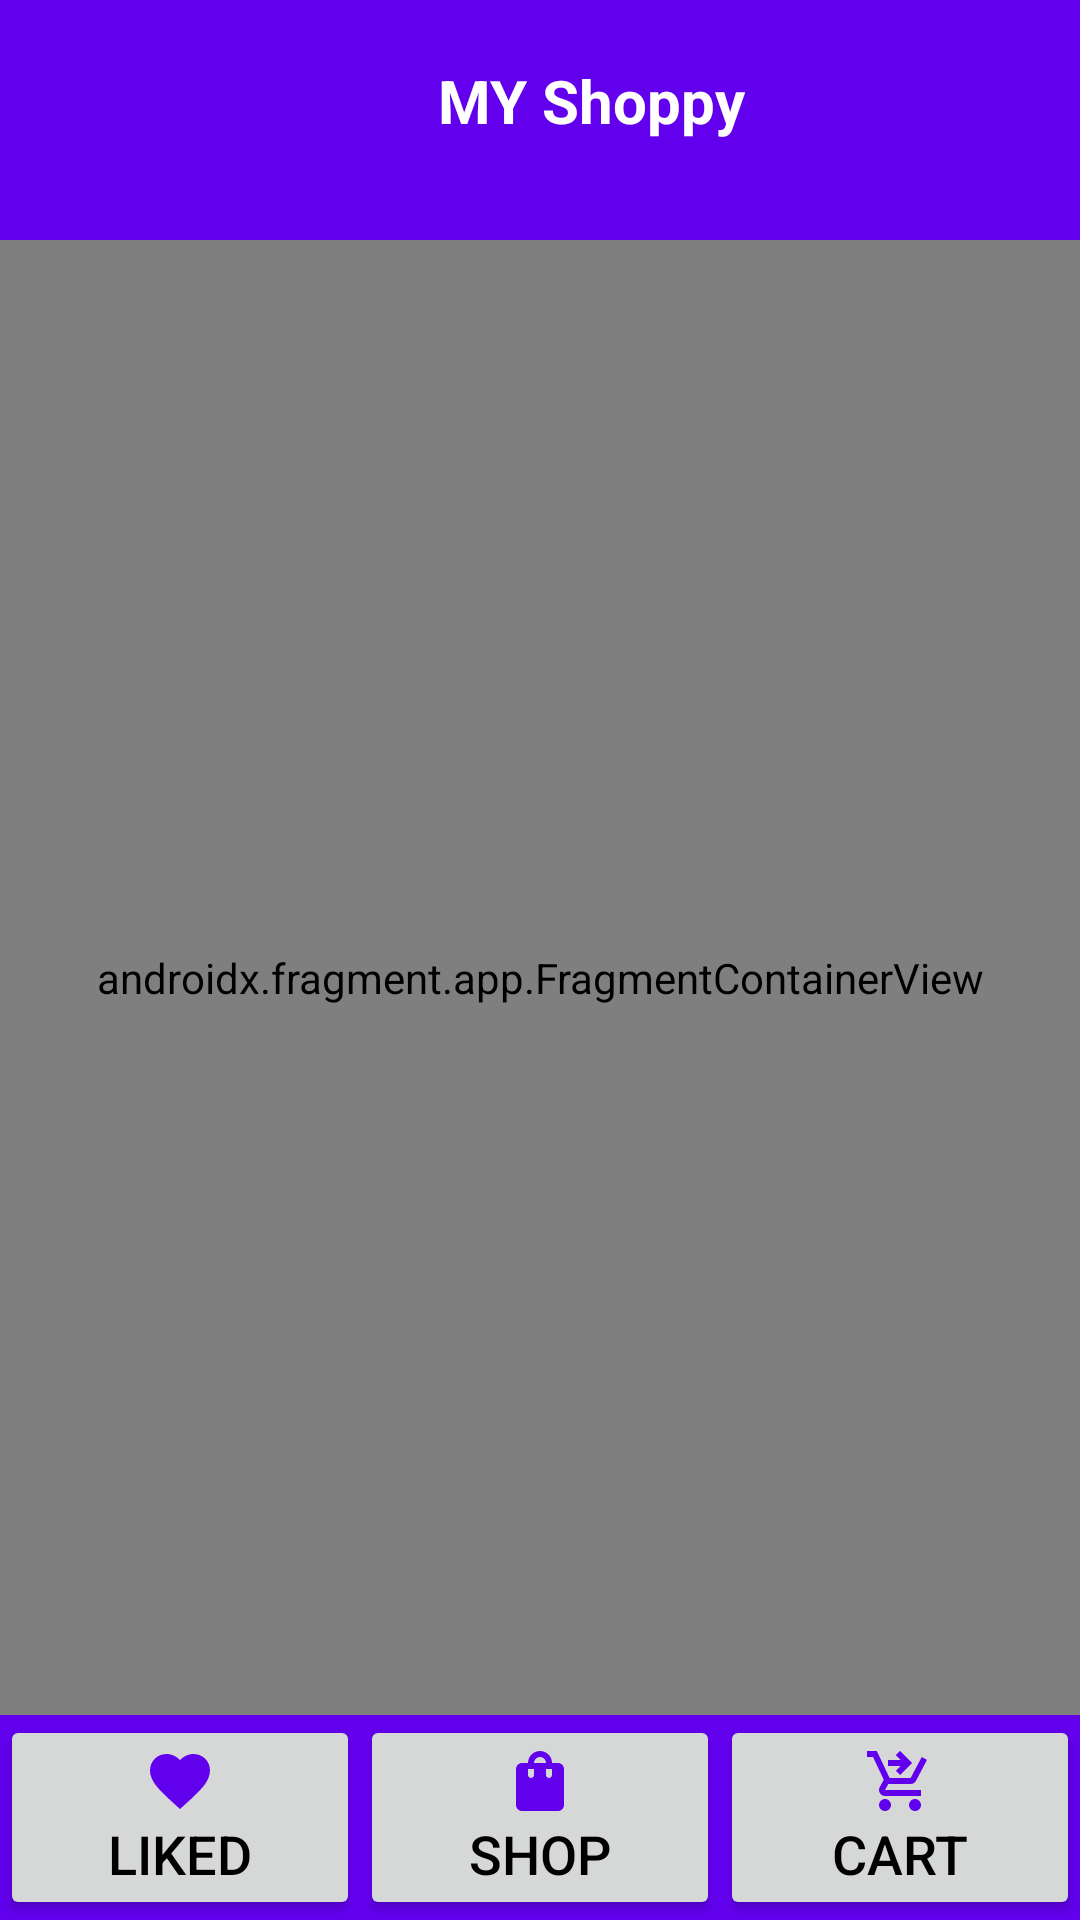

Here is an Android app screen rendered from its layout file. Give the layout XML and the strings, colors and styles it references.
<!-- AndroidManifest.xml: application theme Theme.Assignment2 -->
<!-- res/layout/activity_shop.xml -->
<?xml version="1.0" encoding="utf-8"?>
<androidx.drawerlayout.widget.DrawerLayout xmlns:android="http://schemas.android.com/apk/res/android"
xmlns:app="http://schemas.android.com/apk/res-auto"
xmlns:tools="http://schemas.android.com/tools"
android:id="@+id/drawer_layout"
android:layout_width="match_parent"
android:layout_height="match_parent"
tools:context=".Shop">



<com.google.android.material.navigation.NavigationView
    android:id="@+id/navigation_view"
    android:layout_width="match_parent"
    android:layout_height="match_parent"
    android:layout_gravity="start"
    android:background="@color/white"
    app:headerLayout="@layout/nav_header"
    app:menu="@menu/userlogged_menu" />

    <androidx.constraintlayout.widget.ConstraintLayout
        android:id="@+id/content"
        android:layout_width="match_parent"
        android:layout_height="match_parent"
        android:background="@color/design_default_color_primary"
        android:orientation="vertical">

        <RelativeLayout
            android:id="@+id/relativeLayout"
            android:layout_width="match_parent"
            android:layout_height="wrap_content"
            app:layout_constraintTop_toTopOf="parent"
            android:padding="20dp">

            <ImageView
                android:id="@+id/menu_icon"
                android:layout_width="40dp"
                android:layout_height="40dp"
                android:layout_centerVertical="true"
                android:src="@drawable/hamburger_icon"
                android:visibility="visible" />

            <TextView
                android:id="@+id/textView14"
                android:layout_width="wrap_content"
                android:layout_height="wrap_content"
                android:layout_marginStart="86dp"
                android:layout_toEndOf="@id/menu_icon"
                android:text="@string/Myshoppy"
                android:textColor="@color/white"
                android:textSize="20sp"
                android:textStyle="bold" />

            <Button
                android:id="@+id/carticon"
                android:layout_width="35dp"
                android:layout_height="35dp"
                android:layout_alignParentEnd="true"
                android:layout_centerVertical="true"
                android:layout_marginEnd="20dp"
                android:background="@drawable/addcart"
                android:onClick="cartlog" />

        </RelativeLayout>


        <androidx.constraintlayout.widget.ConstraintLayout
            android:id="@+id/constraintLayout"
            android:layout_width="match_parent"
            android:layout_height="0dp"
            app:layout_constraintBottom_toTopOf="@+id/linearLayout2"
            app:layout_constraintEnd_toEndOf="parent"
            app:layout_constraintStart_toStartOf="parent"
            app:layout_constraintTop_toBottomOf="@+id/relativeLayout">

            <androidx.fragment.app.FragmentContainerView
                android:id="@+id/fragmentshopview"
                android:name="com.example.assignment2.fragment_Shopping"
                android:layout_width="match_parent"
                android:layout_height="match_parent"
                app:layout_constraintBottom_toBottomOf="parent"
                app:layout_constraintEnd_toEndOf="parent"
                app:layout_constraintStart_toStartOf="parent"
                app:layout_constraintTop_toTopOf="parent" />
        </androidx.constraintlayout.widget.ConstraintLayout>

        <LinearLayout
            android:id="@+id/linearLayout2"
            android:layout_width="match_parent"
            android:layout_height="wrap_content"
            android:orientation="horizontal"
            app:layout_constraintBottom_toBottomOf="parent"
            app:layout_constraintEnd_toEndOf="parent"
            app:layout_constraintStart_toStartOf="parent">

            <Button
                android:id="@+id/fra_liked"
                android:layout_width="wrap_content"
                android:layout_height="wrap_content"
                android:layout_weight="1"
                android:drawableTop="@drawable/favourite"
                android:padding="10dp"
                android:text="Liked"
                android:textColor="@color/black"
                android:textSize="18sp" />

            <Button
                android:id="@+id/fra_shopping"
                android:layout_width="wrap_content"
                android:layout_height="wrap_content"
                android:layout_weight="1"
                android:drawableTop="@drawable/shop"
                android:padding="10dp"
                android:text="@string/shop"
                android:textColor="@color/black"
                android:textSize="18sp" />

            <Button
                android:id="@+id/fra_cart"
                android:layout_width="wrap_content"
                android:layout_height="wrap_content"
                android:layout_weight="1"
                android:drawableTop="@drawable/cart"
                android:padding="10dp"
                android:text="@string/cart"
                android:textColor="@color/black"
                android:textSize="18sp" />
        </LinearLayout>
    </androidx.constraintlayout.widget.ConstraintLayout>
</androidx.drawerlayout.widget.DrawerLayout>
<!-- res/layout/nav_header.xml (included above) -->
<?xml version="1.0" encoding="utf-8"?>
<RelativeLayout xmlns:android="http://schemas.android.com/apk/res/android"
    xmlns:app="http://schemas.android.com/apk/res-auto"
    android:layout_width="match_parent"
    android:layout_height="200dp"
    android:background="#6200EC"
    android:paddingLeft="15dp">

    <TextView
        android:id="@+id/welcomeview"
        android:layout_width="wrap_content"
        android:layout_height="wrap_content"
        android:layout_alignParentStart="true"
        android:layout_alignParentTop="true"
        android:layout_marginStart="20dp"
        android:layout_marginTop="30dp"
        android:text="@string/welcome"
        android:textColor="@color/white"
        android:textSize="26sp" />

    <ImageView
        android:id="@+id/nav_userimg"
        android:layout_width="100dp"
        android:layout_height="100dp"
        android:layout_alignParentTop="true"
        android:layout_alignParentEnd="true"
        android:layout_alignParentRight="true"
        android:layout_marginTop="15dp"
        android:layout_marginEnd="15dp"
        android:layout_marginRight="15dp"
        android:scaleType="centerCrop"
        android:src="@drawable/logobk"
        app:srcCompat="@drawable/logobk" />

    <TextView
        android:id="@+id/nav_username"
        android:layout_width="wrap_content"
        android:layout_height="wrap_content"
        android:layout_below="@+id/welcomeview"
        android:layout_alignParentStart="true"
        android:layout_marginStart="20dp"
        android:layout_marginTop="18dp"
        android:text="@string/defuser"
        android:textAlignment="viewStart"
        android:textColor="#FFFFFF"
        android:textSize="18sp" />

    <TextView
        android:id="@+id/nav_email"
        android:layout_width="wrap_content"
        android:layout_height="40dp"
        android:layout_below="@+id/nav_username"
        android:layout_alignParentStart="true"
        android:layout_marginStart="20dp"
        android:layout_marginTop="30dp"
        android:text="@string/defemail"
        android:textAlignment="textStart"
        android:textColor="#CCCCCC" />
</RelativeLayout>
<!-- resources referenced by this layout -->
<resources>
  <color name="black">#FF000000</color>
  <color name="white">#FFFFFFFF</color>
  <!-- drawable cart (drawable) -->
  <vector android:height="24dp" android:tint="#6100EC"
      android:viewportHeight="24" android:viewportWidth="24"
      android:width="24dp" xmlns:android="http://schemas.android.com/apk/res/android">
      <path android:fillColor="@android:color/white" android:pathData="M7,18c-1.1,0 -1.99,0.9 -1.99,2S5.9,22 7,22s2,-0.9 2,-2S8.1,18 7,18zM17,18c-1.1,0 -1.99,0.9 -1.99,2s0.89,2 1.99,2s2,-0.9 2,-2S18.1,18 17,18zM8.1,13h7.45c0.75,0 1.41,-0.41 1.75,-1.03L21,4.96L19.25,4l-3.7,7H8.53L4.27,2H1v2h2l3.6,7.59l-1.35,2.44C4.52,15.37 5.48,17 7,17h12v-2H7L8.1,13zM12,2l4,4l-4,4l-1.41,-1.41L12.17,7L8,7l0,-2l4.17,0l-1.59,-1.59L12,2z"/>
  </vector>
  <!-- drawable favourite (drawable) -->
  <vector android:height="24dp" android:tint="#6100EC"
      android:viewportHeight="24" android:viewportWidth="24"
      android:width="24dp" xmlns:android="http://schemas.android.com/apk/res/android">
      <path android:fillColor="@android:color/white" android:pathData="M12,21.35l-1.45,-1.32C5.4,15.36 2,12.28 2,8.5 2,5.42 4.42,3 7.5,3c1.74,0 3.41,0.81 4.5,2.09C13.09,3.81 14.76,3 16.5,3 19.58,3 22,5.42 22,8.5c0,3.78 -3.4,6.86 -8.55,11.54L12,21.35z"/>
  </vector>
  <!-- drawable logobk: jpg bitmap (drawable, 35283 bytes) -->
  <!-- drawable shop (drawable) -->
  <vector android:height="24dp" android:tint="#6100EC"
      android:viewportHeight="24" android:viewportWidth="24"
      android:width="24dp" xmlns:android="http://schemas.android.com/apk/res/android">
      <path android:fillColor="@android:color/white" android:pathData="M18,6h-2c0,-2.21 -1.79,-4 -4,-4S8,3.79 8,6H6C4.9,6 4,6.9 4,8v12c0,1.1 0.9,2 2,2h12c1.1,0 2,-0.9 2,-2V8C20,6.9 19.1,6 18,6zM10,10c0,0.55 -0.45,1 -1,1s-1,-0.45 -1,-1V8h2V10zM12,4c1.1,0 2,0.9 2,2h-4C10,4.9 10.9,4 12,4zM16,10c0,0.55 -0.45,1 -1,1s-1,-0.45 -1,-1V8h2V10z"/>
  </vector>
  <string name="Myshoppy">MY Shoppy</string>
  <string name="cart">Cart</string>
  <string name="defemail">Hello! new user? Login and start shopping.</string>
  <string name="defuser">MY SHOPIFY APP</string>
  <string name="shop">Shop</string>
  <string name="welcome">Welcome!!</string>
  <style name="Theme.Assignment2" parent="Theme.AppCompat.Light.DarkActionBar">
          
          <item name="colorPrimary">@color/purple_500</item>
          <item name="colorPrimaryVariant">@color/purple_700</item>
          <item name="colorOnPrimary">@color/white</item>
          
          <item name="colorSecondary">@color/teal_200</item>
          <item name="colorSecondaryVariant">@color/teal_700</item>
          <item name="colorOnSecondary">@color/black</item>
          
          <item name="android:statusBarColor" tools:targetApi="21">?attr/colorPrimaryVariant</item>
          
      </style>
  <color name="purple_500">#FF6200EE</color>
  <color name="purple_700">#FF3700B3</color>
  <color name="teal_200">#FF03DAC5</color>
  <color name="teal_700">#FF018786</color>
</resources>
